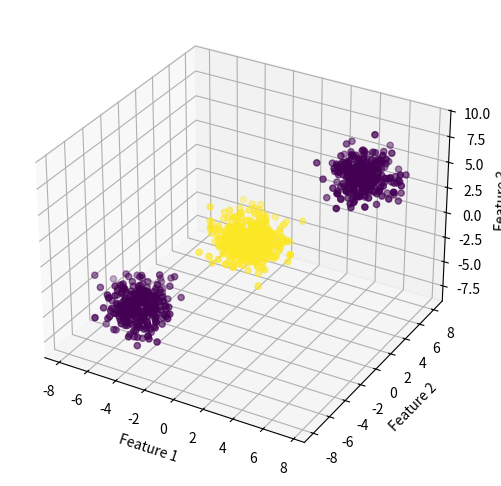
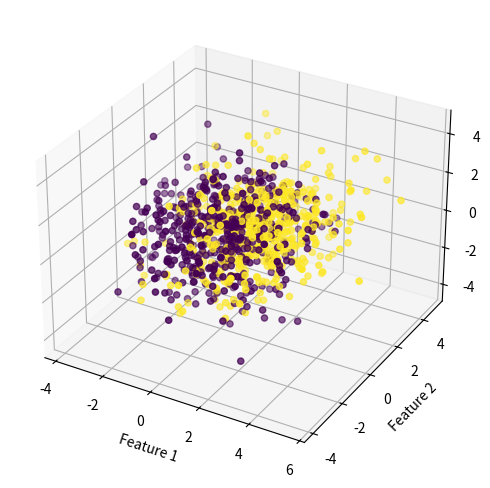

Python code for these plots, in order:
import numpy as np
import pandas as pd
import numpy as np
import matplotlib.pyplot as plt
from matplotlib.colors import ListedColormap


def pearson_correlation(x, y):
    """
    Calculate the Pearson correlation coefficient for two given columns of data.

    Inputs:
    - x: An array containing a column of m numeric values.
    - y: An array containing a column of m numeric values. 

    Returns:
    - The Pearson correlation coefficient between the two columns.    
    """
    r = 0.0
    ###########################################################################
    # TODO: Implement the function.                                           #
    ###########################################################################
    x_expectation = np.mean(x)
    y_expectation = np.mean(y)

    x_delta = x - x_expectation
    y_delta = y - y_expectation

    covariance_XY = np.sum(x_delta * y_delta)

    stdXMultStdY = np.sqrt(np.sum((x_delta)**2) * np.sum((y_delta)**2))

    r = covariance_XY/ stdXMultStdY

    ###########################################################################
    #                             END OF YOUR CODE                            #
    ###########################################################################
    return r

def feature_selection(X, y, n_features=5):
    """
    Select the best features using pearson correlation.

    Input:
    - X: Input data (m instances over n features).
    - y: True labels (m instances).

    Returns:
    - best_features: list of best features (names - list of strings).  
    """
    best_features = [] 
    ###########################################################################
    # TODO: Implement the function.                                           #
    ###########################################################################
    # Drop non-numeric columns
    X_numeric = X.select_dtypes(include=[np.number])    
    feature_names = X_numeric.columns
    
    # Calculate the Pearson correlation for each feature with y
    pearson_correlation_list = np.array([pearson_correlation(X[feature], y) for feature in feature_names])

    # Get the indices of the features with the highest absolute correlation values
    best_features_with_data= np.argsort(-np.abs(pearson_correlation_list))[:n_features]

    best_features = feature_names[best_features_with_data].tolist()
    ###########################################################################
    #                             END OF YOUR CODE                            #
    ###########################################################################
    return best_features


class LogisticRegressionGD(object):
    """
    Logistic Regression Classifier using gradient descent.

    Parameters
    ------------
    eta : float
      Learning rate (between 0.0 and 1.0)
    n_iter : int
      Passes over the training dataset.
    eps : float
      minimal change in the cost to declare convergence
    random_state : int
      Random number generator seed for random weight
      initialization.
    """

    def __init__(self, eta=0.00005, n_iter=10000, eps=0.000001, random_state=1):
        self.eta = eta
        self.n_iter = n_iter
        self.eps = eps
        self.random_state = random_state

        # model parameters
        self.theta = None

        # iterations history
        self.Js = []
        self.thetas = []

    def fit(self, X, y):
        """
        Fit training data (the learning phase).
        Update the theta vector in each iteration using gradient descent.
        Store the theta vector in self.thetas.
        Stop the function when the difference between the previous cost and the current is less than eps
        or when you reach n_iter.
        The learned parameters must be saved in self.theta.
        This function has no return value.

        Parameters
        ----------
        X : {array-like}, shape = [n_examples, n_features]
          Training vectors, where n_examples is the number of examples and
          n_features is the number of features.
        y : array-like, shape = [n_examples]
          Target values.

        """
        # set random seed
        np.random.seed(self.random_state)

        ###########################################################################
        # TODO: Implement the function.                                           #
        ###########################################################################
        XWithBias = np.insert(X,0,1,axis=1)
        self.theta = np.random.random(XWithBias.shape[1])
        self.thetas.append(self.theta)

        for i in range(self.n_iter):
          exponent = (-1) *np.dot(XWithBias, self.theta)
          hFunc = 1.0 / (1.0+ np.exp(exponent))
          errors = hFunc - y
          gradient = np.dot(XWithBias.T, errors)

          self.theta -= self.eta * gradient

          clipped_hFunc = np.clip(hFunc, 1e-10, 1 - 1e-10)
          cost = (-1.0 / len(y)) * (np.dot(y.T, np.log(clipped_hFunc)) + np.dot(1 - y, np.log(1 - clipped_hFunc)))
          self.Js.append(cost)
          self.thetas.append(self.theta)
          if len(self.Js) > 1 and abs(self.Js[i - 1] - self.Js[i]) < self.eps:
            break
        ###########################################################################
        #                             END OF YOUR CODE                            #
        ###########################################################################

    def predict(self, X):
        """
        Return the predicted class labels for a given instance.
        Parameters
        ----------
        X : {array-like}, shape = [n_examples, n_features]
        """
        preds = None
        ###########################################################################
        # TODO: Implement the function.                                           #
        ###########################################################################
        XWithBias = np.insert(X,0,1,axis=1)
        val = np.dot(XWithBias,self.theta)
        sigmoid = 1.0/(1.0 + np.exp(-1.0 * val))
        preds = np.round(sigmoid).astype(int)
        ###########################################################################
        #                             END OF YOUR CODE                            #
        ###########################################################################
        return preds

def cross_validation(X, y, folds, algo, random_state):
    """
    This function performs cross validation as seen in class.

    1. shuffle the data and creates folds
    2. train the model on each fold
    3. calculate aggregated metrics

    Parameters
    ----------
    X : {array-like}, shape = [n_examples, n_features]
      Training vectors, where n_examples is the number of examples and
      n_features is the number of features.
    y : array-like, shape = [n_examples]
      Target values.
    folds : number of folds (int)
    algo : an object of the classification algorithm
    random_state : int
      Random number generator seed for random weight
      initialization.

    Returns the cross validation accuracy.
    """

    cv_accuracy = 0.0

    # set random seed
    np.random.seed(random_state)

    ###########################################################################
    # TODO: Implement the function.                                           #
    ###########################################################################
    shuffled_indices = np.arange(X.shape[0])
    np.random.shuffle(shuffled_indices)
    X = X[shuffled_indices]
    y = y[shuffled_indices]
    
    group_size = X.shape[0] // folds
    accuracies = []


    for k in range(folds):
      start_index = k * group_size
      if k == folds - 1:  # Handle the last fold potentially having more elements
          end_index = len(X)
      else:
          end_index = start_index + group_size

      # Split data into training and testing sets
      X_test = X[start_index:end_index]
      y_test = y[start_index:end_index]
      X_training = np.concatenate((X[:start_index], X[end_index:]), axis=0)
      y_training = np.concatenate((y[:start_index], y[end_index:]), axis=0)

      algo.fit(X_training,y_training)

      predictions = algo.predict(X_test)

      accuracy = np.mean(predictions == y_test)
      accuracies.append(accuracy)


    cv_accuracy = np.mean(accuracies)

    ###########################################################################
    #                             END OF YOUR CODE                            #
    ###########################################################################
    return cv_accuracy

def norm_pdf(data, mu, sigma):
    """
    Calculate normal desnity function for a given data,
    mean and standrad deviation.
 
    Input:
    - x: A value we want to compute the distribution for.
    - mu: The mean value of the distribution.
    - sigma:  The standard deviation of the distribution.
 
    Returns the normal distribution pdf according to the given mu and sigma for the given x.    
    """
    p = None
    ###########################################################################
    # TODO: Implement the function.                                           #
    ###########################################################################
    p = (1/(sigma* np.sqrt(2* np.pi))) * np.exp(-0.5 * (( data - mu ) / sigma) ** 2)
    ###########################################################################
    #                             END OF YOUR CODE                            #
    ###########################################################################
    return p

class EM(object):
    """
    Naive Bayes Classifier using Gauusian Mixture Model (EM) for calculating the likelihood.

    Parameters
    ------------
    k : int
      Number of gaussians in each dimension
    n_iter : int
      Passes over the training dataset in the EM proccess
    eps: float
      minimal change in the cost to declare convergence
    random_state : int
      Random number generator seed for random params initialization.
    """

    def __init__(self, k=1, n_iter=1000, eps=0.01, random_state=1991):
        self.k = k
        self.n_iter = n_iter
        self.eps = eps
        self.random_state = random_state

        np.random.seed(self.random_state)

        self.responsibilities = None
        self.weights = None
        self.mus = None
        self.sigmas = None
        self.costs = None

    # initial guesses for parameters
    def init_params(self, data):
        """
        Initialize distribution params
        """
        self.weights = np.ones(self.k) / self.k
        n_samples = data.shape[0]
        indexes = np.random.choice(n_samples, self.k, replace=False)
        self.mus = data[indexes]
        self.sigmas = np.random.rand(self.k) + 0.01
        self.costs = []

        ###########################################################################
        #                             END OF YOUR CODE                            #
        ###########################################################################

    def expectation(self, data):
        """
        E step - This function should calculate and update the responsibilities
        """
        N = data.shape[0]
        self.responsibilities = np.zeros((N, self.k))

        for sample_number in range(N):
            denominator = 0
            for gaus_num in range(self.k):
              dens = norm_pdf(data[sample_number], self.mus[gaus_num], self.sigmas[gaus_num]) * self.weights[gaus_num] #check the prob of the instance to be on this gaus
              denominator += dens
              self.responsibilities[sample_number,gaus_num] = dens
           
            self.responsibilities[sample_number, :] /= denominator

        ###########################################################################
        #                             END OF YOUR CODE                            #
        ###########################################################################

    def maximization(self, data):
        """ 
        M step - This function should calculate and update the distribution params
        """
        self.weights = np.mean(self.responsibilities, axis=0)
        self.mus = np.sum(self.responsibilities * data, axis=0) / np.sum(self.responsibilities, axis=0)
        var = np.mean(self.responsibilities * np.square(data - self.mus), axis=0)
        self.sigmas = np.sqrt(var / self.weights)
        ###########################################################################
        #                             END OF YOUR CODE                            #
        ###########################################################################

    def fit(self, data):
        """
        Fit training data (the learning phase).
        Use init_params and then expectation and maximization function in order to find params
        for the distribution.
        Store the params in attributes of the EM object.
        Stop the function when the difference between the previous cost and the current is less than eps
        or when you reach n_iter.
        """
        self.init_params(data)  # Initialize parameters
        self.costs = []  # Store costs for convergence check
        prev_cost = None

        for i in range(self.n_iter):
            self.expectation(data)  # E-step
            self.maximization(data)  # M-step
            cost = self.calculate_cost(data)  # Calculate current cost
            self.costs.append(cost)  # Store current cost

            # Check for convergence
            if i > 0 and abs(cost - prev_cost) < self.eps:
                break
            prev_cost = cost
            
    def get_dist_params(self):
        return self.weights, self.mus, self.sigmas
    
    def calculate_cost(self, data):
      """
      Calculate the negative log likelihood cost function.
      """
      N = data.shape[0]
      cost = 0.0
      for i in range(N):
          pdf_sum = 0.0
          for k in range(self.k):
              pdf_sum += self.weights[k] * norm_pdf(data[i], self.mus[k], self.sigmas[k])
          cost -= np.log(pdf_sum)
      return cost

def gmm_pdf(data, weights, mus, sigmas):
    """
    Calculate gmm desnity function for a given data,
    mean and standrad deviation.
 
    Input:
    - data: A value we want to compute the distribution for.
    - weights: The weights for the GMM
    - mus: The mean values of the GMM.
    - sigmas:  The standard deviation of the GMM.
 
    Returns the GMM distribution pdf according to the given mus, sigmas and weights
    for the given data.    
    """
    pdf = None
    ###########################################################################
    # TODO: Implement the function.                                           #
    ###########################################################################
    pdf = np.sum(weights * norm_pdf(data.reshape(-1,1) , mus , sigmas), axis=1)
    ###########################################################################
    #                             END OF YOUR CODE                            #
    ###########################################################################
    return pdf

class NaiveBayesGaussian(object):
    """
    Naive Bayes Classifier using Gaussian Mixture Model (EM) for calculating the likelihood.

    Parameters
    ------------
    k : int
      Number of gaussians in each dimension
    random_state : int
      Random number generator seed for random params initialization.
    """

    def __init__(self, k=1, random_state=1991):
        self.k = k
        self.random_state = random_state
        self.prior = None
        self.labels = []
        self.gaussian = {}

    def fit(self, X, y):
        """
        Fit training data.

        Parameters
        ----------
        X : array-like, shape = [n_examples, n_features]
          Training vectors, where n_examples is the number of examples and
          n_features is the number of features.
        y : array-like, shape = [n_examples]
          Target values.
        """
        ###########################################################################
        # TODO: Implement the function.                                           #
        self.prior = {}
        self.labels = np.unique(y)
        for label in self.labels:
            self.gaussian[label] = []
            self.prior[label] = np.mean(y == label)
            label_data = X[np.where(y == label)]
            for feature_num in range(label_data.shape[1]):
                feature = label_data[:, feature_num].reshape(-1, 1)
                em = EM(k=self.k, random_state=self.random_state)
                em.fit(feature)
                self.gaussian[label].append(em)
        ###########################################################################
        #                             END OF YOUR CODE                            #
        ###########################################################################

    def predict(self, X):
        """
        Return the predicted class labels for a given instance.
        Parameters
        ----------
        X : {array-like}, shape = [n_examples, n_features]
        """
        preds = None
        ###########################################################################
        # TODO: Implement the function.                                           #
        ###########################################################################
        preds = []
        for instance in X:
            max_prob = -float('inf')
            pred_label = None
            for label in self.labels:
                likelihood = 1
                for feature_num, em in enumerate(self.gaussian[label]):
                    # Retrieve parameters from EM object
                    weights, mus, sigmas = em.get_dist_params()
                    # Calculate the probability density for each feature of the instance
                    likelihood *= gmm_pdf(instance[feature_num], weights, mus, sigmas)
                prob = self.prior[label] * likelihood
                if prob > max_prob:
                    max_prob = prob
                    pred_label = label
            preds.append(pred_label)
        return preds
        ###########################################################################
        #                             END OF YOUR CODE                            #
        ###########################################################################
        return preds

# Function for ploting the decision boundaries of a model
def plot_decision_regions(X, y, classifier, resolution=0.01, title=""):
  # setup marker generator and color map
  markers = ('.', '.')
  colors = ['blue', 'red']
  cmap = ListedColormap(colors[:len(np.unique(y))])
  # plot the decision surface
  x1_min, x1_max = X[:, 0].min() - 1, X[:, 0].max() + 1
  x2_min, x2_max = X[:, 1].min() - 1, X[:, 1].max() + 1
  xx1, xx2 = np.meshgrid(np.arange(x1_min, x1_max, resolution),
                        np.arange(x2_min, x2_max, resolution))
  Z = classifier.predict(np.array([xx1.ravel(), xx2.ravel()]).T)
  Z = np.array(Z).reshape(xx1.shape)
  # Z = Z.reshape(xx1.shape)
  plt.contourf(xx1, xx2, Z, alpha=0.3, cmap=cmap)
  plt.xlim(xx1.min(), xx1.max())
  plt.ylim(xx2.min(), xx2.max())

  for idx, cl in enumerate(np.unique(y)):
      plt.title(title)
      plt.scatter(x=X[y == cl, 0], 
                  y=X[y == cl, 1],
                  alpha=0.8, 
                  c=colors[idx],
                  marker=markers[idx], 
                  label=cl, 
                  edgecolor='black')
  plt.show()

def model_evaluation(x_train, y_train, x_test, y_test, k, best_eta, best_eps):
    ''' 
    Read the full description of this function in the notebook.

    You should use visualization for self debugging using the provided
    visualization functions in the notebook.
    Make sure you return the accuracies according to the return dict.

    Parameters
    ----------
    x_train : array-like, shape = [n_train_examples, n_features]
      Training vectors, where n_examples is the number of examples and
      n_features is the number of features.
    y_train : array-like, shape = [n_train_examples]
      Target values.
    x_test : array-like, shape = [n_test_examples, n_features]
      Training vectors, where n_examples is the number of examples and
      n_features is the number of features.
    y_test : array-like, shape = [n_test_examples]
      Target values.
    k : Number of gaussians in each dimension
    best_eta : best eta from cv
    best_eps : best eta from cv
    ''' 

    lor_train_acc = None
    lor_test_acc = None
    bayes_train_acc = None
    bayes_test_acc = None

    ###########################################################################
    # TODO: Implement the function.                                           #
    ###########################################################################
    lor_model = LogisticRegressionGD(eta=best_eta, eps=best_eps)
    lor_model.fit(x_train, y_train)
    prediction_lor_train = lor_model.predict(x_train)
    prediction_lor_test= lor_model.predict(x_test)
    lor_train_acc = np.mean(y_train == prediction_lor_train)
    lor_test_acc = np.mean(y_test == prediction_lor_test)
    plt.figure()
    plot_decision_regions(x_train, y_train, classifier=lor_model, title="Logistic Regression Decision Regressor")
    # Naive Bayes with EM
    bayes_model = NaiveBayesGaussian(k=k)
    bayes_model.fit(x_train, y_train)
    bayes_train_predictions = bayes_model.predict(x_train)
    bayes_test_predictions = bayes_model.predict(x_test)
    bayes_train_acc = np.count_nonzero(bayes_train_predictions == y_train) / len(y_train  )
    bayes_test_acc = np.count_nonzero(bayes_test_predictions == y_test) / len(y_test)
    print("Lor train acc = " + str(lor_train_acc) + "\n")
    print("Lor test acc = " + str(lor_test_acc) + "\n")
    print("bayes train acc = " + str(bayes_train_acc) + "\n")
    print("bayes test acc = " + str(bayes_test_acc) + "\n")
    plt.figure()
    plot_decision_regions(x_train, y_train, classifier=bayes_model, title="Naive Bayes Decision Regressor")
    plt.figure(figsize=(8, 6))
    plt.plot(range(len(lor_model.Js)), lor_model.Js)
    plt.xlabel('Iterations')
    plt.ylabel('Cost')
    plt.title('Cost vs Iteration for Logistic Regression')
    plt.grid(True)
    plt.show()
    ###########################################################################
    #                             END OF YOUR CODE                            #
    ###########################################################################
    return {'lor_train_acc': lor_train_acc,
            'lor_test_acc': lor_test_acc,
            'bayes_train_acc': bayes_train_acc,
            'bayes_test_acc': bayes_test_acc}

def   generate_datasets():
    from scipy.stats import multivariate_normal
    '''
    This function should have no input.
    It should generate the two dataset as described in the jupyter notebook,
    and return them according to the provided return dict.
    '''
    dataset_a_features = None
    dataset_a_labels = None
    dataset_b_features = None
    dataset_b_labels = None
    ###########################################################################
    np.random.seed(42)

    # Dataset A (Naive Bayes performs better)
    mus_a_class00 = np.array([5, 5, 5])
    sigmas_a_class00 = np.diag([1, 1, 1])
    mus_a_class01 = np.array([-5, -5, -5])
    sigmas_a_class01 = np.diag([1, 1, 1])

    samples1, samples2 = multivariate_normal.rvs(mean=mus_a_class00, cov=sigmas_a_class00, size=300), multivariate_normal.rvs(mean=mus_a_class01, cov=sigmas_a_class01, size=300)
    data_a_class0 = np.vstack([samples1, samples2])
    labels_a_class0 = np.zeros(600)

    mus_a_class1 = np.array([0, 0, 0])
    sigmas_a_class1 = np.diag([1, 1, 1])

    data_a_class1 = multivariate_normal.rvs(mean=mus_a_class1, cov=sigmas_a_class1, size=400)
    labels_a_class1 = np.ones(400)

    dataset_a_features = np.concatenate((data_a_class0, data_a_class1), axis=0)
    dataset_a_labels = np.concatenate((labels_a_class0, labels_a_class1), axis=0)

    # Dataset B (Logistic Regression performs better)
    mus_b_class0 = np.array([0, 0, 0])
    sigmas_b_class0 = np.array([[2.0, 0.1, 0.1], [0.1, 2.0, 0.1], [0.1, 0.1, 2.0]])
    data_b_class0 = multivariate_normal.rvs(mean=mus_b_class0, cov=sigmas_b_class0, size=500)
    labels_b_class0 = np.zeros(500)

    mus_b_class1 = np.array([1, 1, 0])
    sigmas_b_class1 = np.array([[2.0, 0.2, 0.3], [0.2, 2.0, 0.4], [0.3, 0.4, 2.0]])

    data_b_class1 = multivariate_normal.rvs(mean=mus_b_class1, cov=sigmas_b_class1, size=500)
    labels_b_class1 = np.ones(500)

    dataset_b_features = np.concatenate((data_b_class0, data_b_class1), axis=0)
    dataset_b_labels = np.concatenate((labels_b_class0, labels_b_class1), axis=0)
        ###########################################################################
    #                             END OF YOUR CODE                            #
    ###########################################################################
    return{'dataset_a_features': dataset_a_features,
           'dataset_a_labels': dataset_a_labels,
           'dataset_b_features': dataset_b_features,
           'dataset_b_labels': dataset_b_labels
           }

def visualize_datasets(dataset_features, dataset_labels):
    fig = plt.figure(figsize=(8, 6))
    ax = fig.add_subplot(111, projection='3d')
    ax.scatter(dataset_features[:, 0], dataset_features[:, 1], dataset_features[:, 2], c=dataset_labels, cmap='viridis')
    ax.set_xlabel('Feature 1')
    ax.set_ylabel('Feature 2')
    ax.set_zlabel('Feature 3')
    plt.show()

# Generate datasets
datasets = generate_datasets()

# Plot dataset B in 3D
visualize_datasets(datasets['dataset_a_features'], datasets['dataset_a_labels'])

visualize_datasets(datasets['dataset_b_features'], datasets['dataset_b_labels'])


